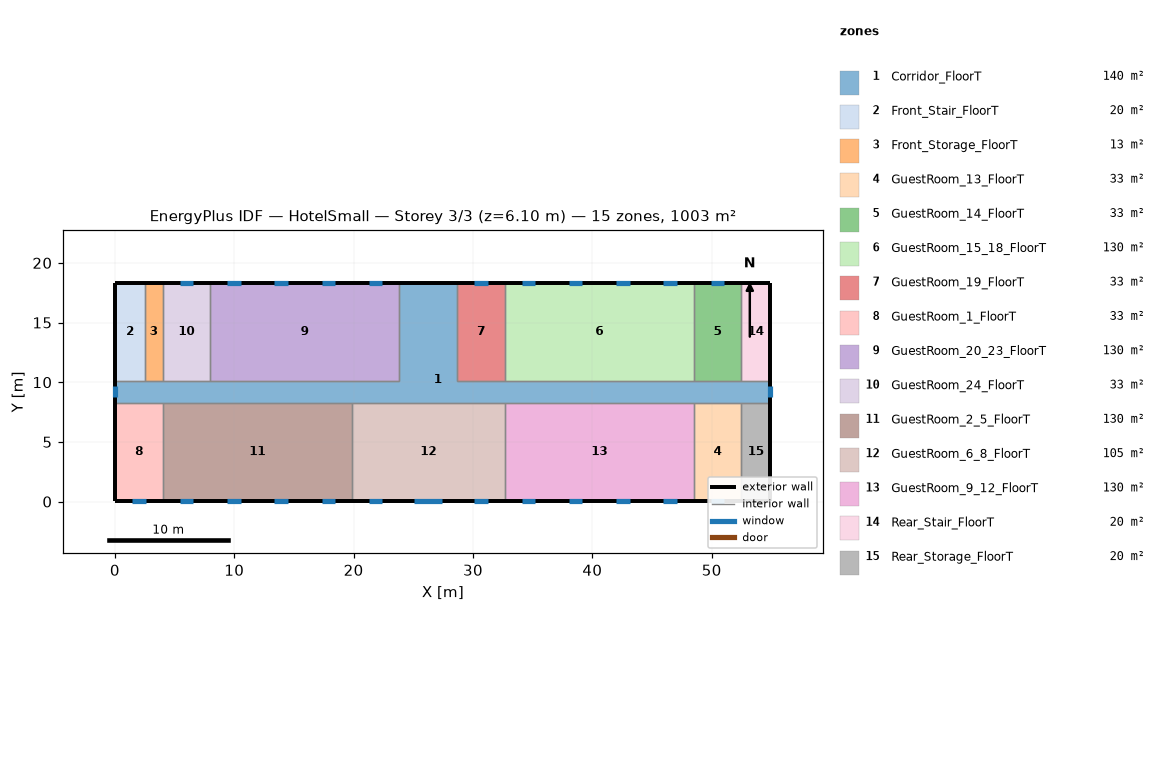
=== STOREY PLAN SPEC (per zone: floor XY polygon, exterior-wall plan segments, windows/doors) ===
zone 1: Corridor_FloorT  (140.5 m²)
  floor: (26.87, 18.34) (26.87, 10.11) (54.91, 10.11) (54.91, 8.28) (0.05, 8.28) (0.05, 10.11) (23.82, 10.11) (23.82, 18.34)
  floor: (28.70, 18.34) (28.70, 10.11) (26.87, 10.11) (26.87, 18.34)
  exterior wall: (0.05, 10.11) – (0.05, 8.28)  [1.8 m]
    window: (0.05, 9.66) – (0.05, 8.73)  [1.3 m²]
  exterior wall: (54.91, 8.28) – (54.91, 10.11)  [1.8 m]
    window: (54.91, 8.73) – (54.91, 9.66)  [1.3 m²]
  exterior wall: (26.87, 18.34) – (23.82, 18.34)  [3.0 m]
  exterior wall: (28.70, 18.34) – (26.87, 18.34)  [1.8 m]
  interior walls: 16
zone 2: Front_Stair_FloorT  (20.1 m²)
  floor: (2.49, 18.34) (2.49, 10.11) (0.05, 10.11) (0.05, 18.34)
  exterior wall: (2.49, 18.34) – (0.05, 18.34)  [2.4 m]
  exterior wall: (0.05, 18.34) – (0.05, 10.11)  [8.2 m]
  interior walls: 2
zone 3: Front_Storage_FloorT  (12.5 m²)
  floor: (4.01, 18.34) (4.01, 10.11) (2.49, 10.11) (2.49, 18.34)
  exterior wall: (4.01, 18.34) – (2.49, 18.34)  [1.5 m]
  interior walls: 3
zone 4: GuestRoom_13_FloorT  (32.6 m²)
  floor: (52.47, 8.28) (52.47, 0.05) (48.51, 0.05) (48.51, 8.28)
  exterior wall: (48.51, 0.05) – (52.47, 0.05)  [4.0 m]
    window: (49.92, 0.05) – (51.06, 0.05)  [1.6 m²]
  interior walls: 3
zone 5: GuestRoom_14_FloorT  (32.6 m²)
  floor: (52.47, 18.34) (52.47, 10.11) (48.51, 10.11) (48.51, 18.34)
  exterior wall: (52.47, 18.34) – (48.51, 18.34)  [4.0 m]
    window: (51.06, 18.34) – (49.92, 18.34)  [1.6 m²]
  interior walls: 3
zone 6: GuestRoom_15_18_FloorT  (130.4 m²)
  floor: (48.51, 18.34) (48.51, 10.11) (32.66, 10.11) (32.66, 18.34)
  exterior wall: (48.51, 18.34) – (32.66, 18.34)  [15.8 m]
    window: (47.10, 18.34) – (45.96, 18.34)  [1.6 m²]
    window: (43.14, 18.34) – (42.00, 18.34)  [1.6 m²]
    window: (39.18, 18.34) – (38.04, 18.34)  [1.6 m²]
    window: (35.21, 18.34) – (34.07, 18.34)  [1.6 m²]
  interior walls: 3
zone 7: GuestRoom_19_FloorT  (32.6 m²)
  floor: (32.66, 18.34) (32.66, 10.11) (28.70, 10.11) (28.70, 18.34)
  exterior wall: (32.66, 18.34) – (28.70, 18.34)  [4.0 m]
    window: (31.25, 18.34) – (30.11, 18.34)  [1.6 m²]
  interior walls: 3
zone 8: GuestRoom_1_FloorT  (32.6 m²)
  floor: (4.01, 8.28) (4.01, 0.05) (0.05, 0.05) (0.05, 8.28)
  exterior wall: (0.05, 8.28) – (0.05, 0.05)  [8.2 m]
  exterior wall: (0.05, 0.05) – (4.01, 0.05)  [4.0 m]
    window: (1.46, 0.05) – (2.60, 0.05)  [1.6 m²]
  interior walls: 2
zone 9: GuestRoom_20_23_FloorT  (130.4 m²)
  floor: (23.82, 18.34) (23.82, 10.11) (7.97, 10.11) (7.97, 18.34)
  exterior wall: (23.82, 18.34) – (7.97, 18.34)  [15.8 m]
    window: (22.41, 18.34) – (21.27, 18.34)  [1.6 m²]
    window: (18.45, 18.34) – (17.31, 18.34)  [1.6 m²]
    window: (14.49, 18.34) – (13.35, 18.34)  [1.6 m²]
    window: (10.52, 18.34) – (9.39, 18.34)  [1.6 m²]
  interior walls: 3
zone 10: GuestRoom_24_FloorT  (32.6 m²)
  floor: (7.97, 18.34) (7.97, 10.11) (4.01, 10.11) (4.01, 18.34)
  exterior wall: (7.97, 18.34) – (4.01, 18.34)  [4.0 m]
    window: (6.56, 18.34) – (5.42, 18.34)  [1.6 m²]
  interior walls: 3
zone 11: GuestRoom_2_5_FloorT  (130.4 m²)
  floor: (19.86, 8.28) (19.86, 0.05) (4.01, 0.05) (4.01, 8.28)
  exterior wall: (4.01, 0.05) – (19.86, 0.05)  [15.8 m]
    window: (5.42, 0.05) – (6.56, 0.05)  [1.6 m²]
    window: (9.39, 0.05) – (10.52, 0.05)  [1.6 m²]
    window: (13.35, 0.05) – (14.49, 0.05)  [1.6 m²]
    window: (17.31, 0.05) – (18.45, 0.05)  [1.6 m²]
  interior walls: 3
zone 12: GuestRoom_6_8_FloorT  (105.4 m²)
  floor: (32.66, 8.28) (32.66, 0.05) (19.86, 0.05) (19.86, 8.28)
  exterior wall: (19.86, 0.05) – (32.66, 0.05)  [12.8 m]
    window: (21.27, 0.05) – (22.41, 0.05)  [1.6 m²]
    window: (25.08, 0.05) – (27.44, 0.05)  [3.4 m²]
    window: (30.11, 0.05) – (31.25, 0.05)  [1.6 m²]
  interior walls: 3
zone 13: GuestRoom_9_12_FloorT  (130.4 m²)
  floor: (48.51, 8.28) (48.51, 0.05) (32.66, 0.05) (32.66, 8.28)
  exterior wall: (32.66, 0.05) – (48.51, 0.05)  [15.8 m]
    window: (34.07, 0.05) – (35.21, 0.05)  [1.6 m²]
    window: (38.04, 0.05) – (39.18, 0.05)  [1.6 m²]
    window: (42.00, 0.05) – (43.14, 0.05)  [1.6 m²]
    window: (45.96, 0.05) – (47.10, 0.05)  [1.6 m²]
  interior walls: 3
zone 14: Rear_Stair_FloorT  (20.1 m²)
  floor: (54.91, 18.34) (54.91, 10.11) (52.47, 10.11) (52.47, 18.34)
  exterior wall: (54.91, 10.11) – (54.91, 18.34)  [8.2 m]
  exterior wall: (54.91, 18.34) – (52.47, 18.34)  [2.4 m]
  interior walls: 2
zone 15: Rear_Storage_FloorT  (20.1 m²)
  floor: (54.91, 8.28) (54.91, 0.05) (52.47, 0.05) (52.47, 8.28)
  exterior wall: (54.91, 0.05) – (54.91, 8.28)  [8.2 m]
  exterior wall: (52.47, 0.05) – (54.91, 0.05)  [2.4 m]
  interior walls: 2

=== DERIVED (storey summary) ===
Building: HotelSmall
Storey: 3 of 3  (floor level z = 6.10 m)
Storey gross floor area: 1003.4 m²
Zones on this storey: 15
  - Corridor_FloorT: floor 140.5 m²; exterior wall 8.5 m (23.4 m²); 2 window(s) 2.6 m²; WWR 11.2%
  - Front_Stair_FloorT: floor 20.1 m²; exterior wall 10.7 m (29.3 m²); WWR 0.0%
  - Front_Storage_FloorT: floor 12.5 m²; exterior wall 1.5 m (4.2 m²); WWR 0.0%
  - GuestRoom_13_FloorT: floor 32.6 m²; exterior wall 4.0 m (10.9 m²); 1 window(s) 1.6 m²; WWR 15.1%
  - GuestRoom_14_FloorT: floor 32.6 m²; exterior wall 4.0 m (10.9 m²); 1 window(s) 1.6 m²; WWR 15.1%
  - GuestRoom_15_18_FloorT: floor 130.4 m²; exterior wall 15.8 m (43.5 m²); 4 window(s) 6.6 m²; WWR 15.1%
  - GuestRoom_19_FloorT: floor 32.6 m²; exterior wall 4.0 m (10.9 m²); 1 window(s) 1.6 m²; WWR 15.1%
  - GuestRoom_1_FloorT: floor 32.6 m²; exterior wall 12.2 m (33.4 m²); 1 window(s) 1.6 m²; WWR 4.9%
  - GuestRoom_20_23_FloorT: floor 130.4 m²; exterior wall 15.8 m (43.5 m²); 4 window(s) 6.6 m²; WWR 15.1%
  - GuestRoom_24_FloorT: floor 32.6 m²; exterior wall 4.0 m (10.9 m²); 1 window(s) 1.6 m²; WWR 15.1%
  - GuestRoom_2_5_FloorT: floor 130.4 m²; exterior wall 15.8 m (43.5 m²); 4 window(s) 6.6 m²; WWR 15.1%
  - GuestRoom_6_8_FloorT: floor 105.4 m²; exterior wall 12.8 m (35.1 m²); 3 window(s) 6.7 m²; WWR 19.1%
  - GuestRoom_9_12_FloorT: floor 130.4 m²; exterior wall 15.8 m (43.5 m²); 4 window(s) 6.6 m²; WWR 15.1%
  - Rear_Stair_FloorT: floor 20.1 m²; exterior wall 10.7 m (29.3 m²); WWR 0.0%
  - Rear_Storage_FloorT: floor 20.1 m²; exterior wall 10.7 m (29.3 m²); WWR 0.0%
Zone adjacency (shared interzone walls):
  - Corridor_FloorT ↔ Front_Stair_FloorT
  - Corridor_FloorT ↔ Front_Storage_FloorT
  - Corridor_FloorT ↔ GuestRoom_13_FloorT
  - Corridor_FloorT ↔ GuestRoom_14_FloorT
  - Corridor_FloorT ↔ GuestRoom_15_18_FloorT
  - Corridor_FloorT ↔ GuestRoom_19_FloorT
  - Corridor_FloorT ↔ GuestRoom_1_FloorT
  - Corridor_FloorT ↔ GuestRoom_20_23_FloorT
  - Corridor_FloorT ↔ GuestRoom_24_FloorT
  - Corridor_FloorT ↔ GuestRoom_2_5_FloorT
  - Corridor_FloorT ↔ GuestRoom_6_8_FloorT
  - Corridor_FloorT ↔ GuestRoom_9_12_FloorT
  - Corridor_FloorT ↔ Rear_Stair_FloorT
  - Corridor_FloorT ↔ Rear_Storage_FloorT
  - Front_Stair_FloorT ↔ Front_Storage_FloorT
  - Front_Storage_FloorT ↔ GuestRoom_24_FloorT
  - GuestRoom_13_FloorT ↔ GuestRoom_9_12_FloorT
  - GuestRoom_13_FloorT ↔ Rear_Storage_FloorT
  - GuestRoom_14_FloorT ↔ GuestRoom_15_18_FloorT
  - GuestRoom_14_FloorT ↔ Rear_Stair_FloorT
  - GuestRoom_15_18_FloorT ↔ GuestRoom_19_FloorT
  - GuestRoom_1_FloorT ↔ GuestRoom_2_5_FloorT
  - GuestRoom_20_23_FloorT ↔ GuestRoom_24_FloorT
  - GuestRoom_2_5_FloorT ↔ GuestRoom_6_8_FloorT
  - GuestRoom_6_8_FloorT ↔ GuestRoom_9_12_FloorT